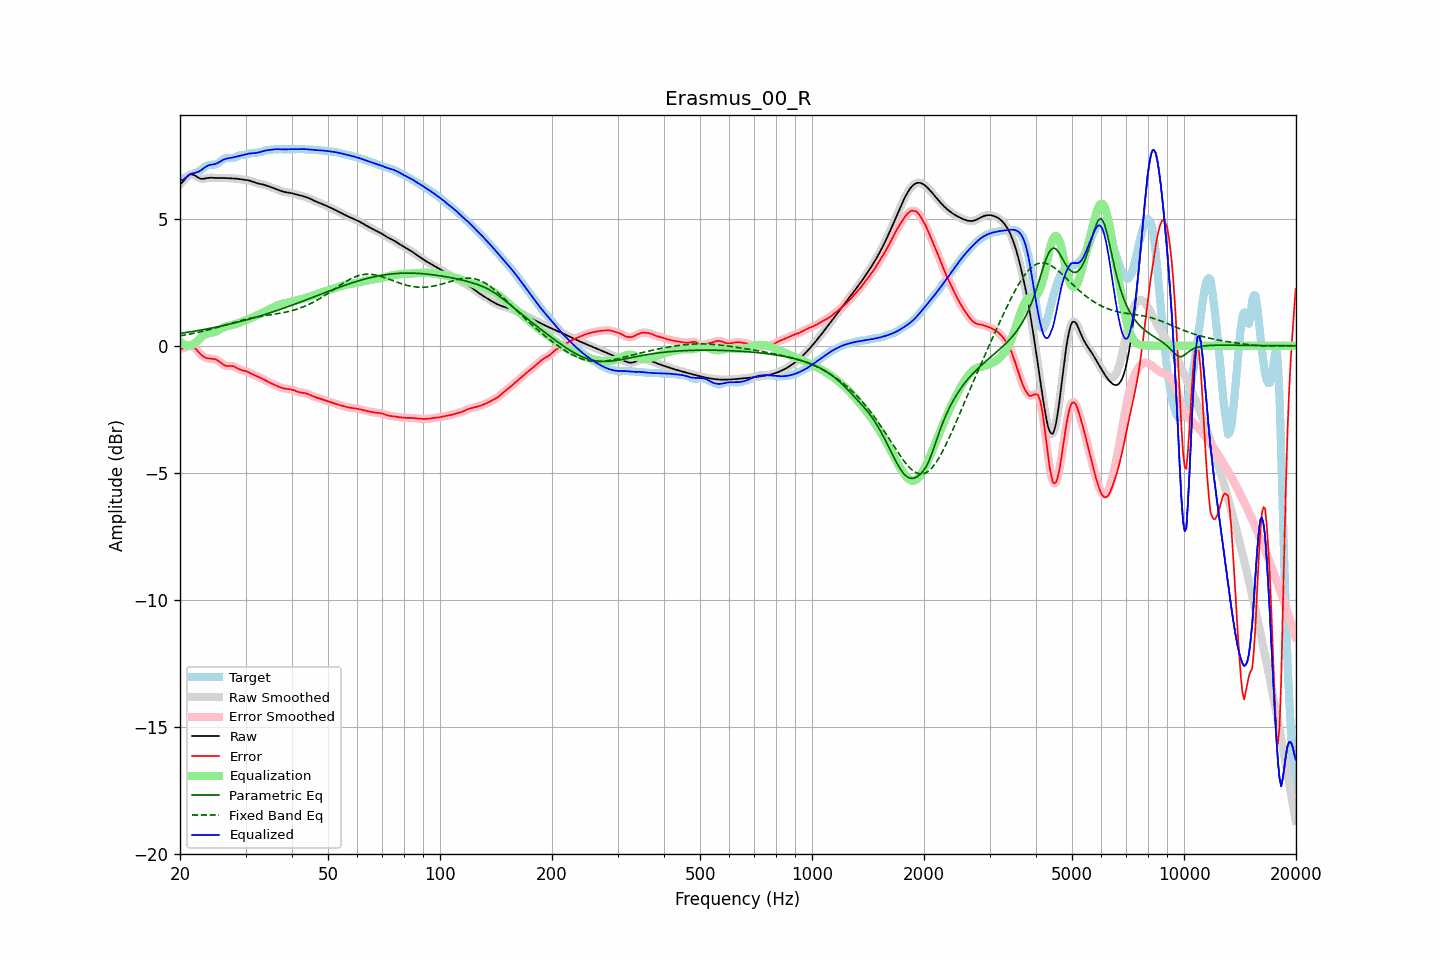

Data behind this chart, as committed beside it:
frequency, raw, error, smoothed, error_smoothed, equalization, parametric_eq, fixed_band_eq, equalized_raw, equalized_smoothed, target
20.00, 6.36, -0.12, 6.35, -0.13, 0.16, 0.49, 0.39, 6.52, 6.52, 6.49
20.20, 6.41, -0.12, 6.42, -0.11, 0.11, 0.50, 0.40, 6.52, 6.53, 6.53
20.40, 6.47, -0.10, 6.49, -0.09, 0.07, 0.51, 0.41, 6.54, 6.55, 6.58
20.61, 6.55, -0.07, 6.55, -0.07, 0.04, 0.51, 0.42, 6.59, 6.59, 6.62
20.81, 6.63, -0.03, 6.63, -0.03, 0.02, 0.52, 0.43, 6.65, 6.64, 6.66
21.02, 6.69, -0.00, 6.69, -0.00, 0.01, 0.53, 0.45, 6.70, 6.70, 6.69
21.23, 6.74, 0.01, 6.73, 0.01, 0.01, 0.54, 0.46, 6.75, 6.74, 6.72
21.44, 6.75, 0.00, 6.75, 0.00, 0.03, 0.55, 0.47, 6.78, 6.77, 6.75
21.66, 6.74, -0.03, 6.74, -0.03, 0.05, 0.56, 0.48, 6.79, 6.79, 6.77
21.87, 6.71, -0.07, 6.71, -0.08, 0.09, 0.58, 0.50, 6.81, 6.80, 6.79
22.09, 6.67, -0.14, 6.67, -0.14, 0.14, 0.59, 0.51, 6.82, 6.82, 6.81
22.31, 6.63, -0.21, 6.63, -0.21, 0.20, 0.60, 0.52, 6.84, 6.84, 6.84
22.54, 6.60, -0.28, 6.60, -0.28, 0.27, 0.61, 0.54, 6.87, 6.87, 6.88
22.76, 6.58, -0.34, 6.58, -0.34, 0.33, 0.62, 0.55, 6.90, 6.91, 6.92
22.99, 6.57, -0.40, 6.57, -0.40, 0.38, 0.63, 0.57, 6.95, 6.95, 6.97
23.22, 6.58, -0.44, 6.58, -0.44, 0.42, 0.64, 0.58, 7.00, 7.00, 7.02
23.45, 6.59, -0.47, 6.59, -0.47, 0.46, 0.65, 0.60, 7.05, 7.05, 7.06
23.69, 6.60, -0.49, 6.60, -0.49, 0.48, 0.67, 0.62, 7.08, 7.08, 7.09
23.92, 6.61, -0.50, 6.61, -0.50, 0.50, 0.68, 0.63, 7.11, 7.11, 7.11
24.16, 6.62, -0.51, 6.62, -0.51, 0.51, 0.69, 0.65, 7.12, 7.12, 7.12
24.40, 6.62, -0.51, 6.62, -0.51, 0.52, 0.70, 0.67, 7.13, 7.13, 7.13
24.65, 6.61, -0.52, 6.61, -0.52, 0.53, 0.72, 0.68, 7.14, 7.14, 7.13
24.89, 6.61, -0.53, 6.61, -0.54, 0.55, 0.73, 0.70, 7.16, 7.16, 7.14
25.14, 6.60, -0.56, 6.60, -0.56, 0.58, 0.74, 0.72, 7.19, 7.19, 7.17
25.39, 6.60, -0.60, 6.60, -0.60, 0.62, 0.75, 0.74, 7.22, 7.22, 7.20
25.65, 6.60, -0.65, 6.60, -0.65, 0.65, 0.77, 0.76, 7.25, 7.25, 7.25
25.91, 6.60, -0.70, 6.60, -0.70, 0.69, 0.78, 0.78, 7.29, 7.29, 7.30
26.16, 6.60, -0.74, 6.60, -0.74, 0.72, 0.80, 0.79, 7.32, 7.32, 7.35
26.43, 6.60, -0.78, 6.60, -0.77, 0.75, 0.81, 0.81, 7.35, 7.35, 7.38
26.69, 6.60, -0.79, 6.60, -0.79, 0.77, 0.82, 0.83, 7.37, 7.37, 7.39
26.96, 6.60, -0.80, 6.60, -0.79, 0.79, 0.84, 0.85, 7.38, 7.38, 7.39
27.23, 6.59, -0.79, 6.59, -0.79, 0.80, 0.85, 0.87, 7.39, 7.39, 7.39
27.50, 6.59, -0.79, 6.59, -0.80, 0.81, 0.87, 0.89, 7.40, 7.40, 7.38
27.77, 6.59, -0.81, 6.59, -0.81, 0.83, 0.88, 0.91, 7.42, 7.42, 7.39
28.05, 6.58, -0.83, 6.58, -0.83, 0.85, 0.90, 0.92, 7.43, 7.43, 7.41
28.33, 6.58, -0.86, 6.58, -0.86, 0.86, 0.92, 0.94, 7.44, 7.44, 7.44
28.62, 6.57, -0.90, 6.57, -0.89, 0.89, 0.93, 0.96, 7.46, 7.46, 7.47
28.90, 6.56, -0.93, 6.56, -0.93, 0.91, 0.95, 0.98, 7.47, 7.47, 7.49
29.19, 6.55, -0.95, 6.55, -0.95, 0.94, 0.96, 0.99, 7.49, 7.49, 7.51
29.48, 6.54, -0.97, 6.55, -0.97, 0.96, 0.98, 1.01, 7.51, 7.51, 7.51
29.78, 6.54, -0.98, 6.54, -0.98, 0.99, 1.00, 1.03, 7.52, 7.52, 7.52
30.08, 6.53, -1.00, 6.53, -1.00, 1.01, 1.01, 1.04, 7.54, 7.54, 7.53
30.38, 6.52, -1.02, 6.52, -1.02, 1.03, 1.03, 1.06, 7.55, 7.55, 7.54
30.68, 6.51, -1.05, 6.51, -1.05, 1.06, 1.05, 1.07, 7.57, 7.57, 7.56
30.99, 6.49, -1.09, 6.49, -1.09, 1.08, 1.07, 1.08, 7.57, 7.57, 7.58
31.30, 6.47, -1.12, 6.47, -1.12, 1.11, 1.09, 1.10, 7.58, 7.58, 7.59
31.61, 6.44, -1.15, 6.44, -1.15, 1.14, 1.10, 1.11, 7.58, 7.58, 7.59
31.93, 6.42, -1.18, 6.42, -1.18, 1.17, 1.12, 1.12, 7.59, 7.59, 7.59
32.24, 6.40, -1.20, 6.40, -1.20, 1.20, 1.14, 1.13, 7.60, 7.60, 7.60
32.57, 6.38, -1.23, 6.38, -1.23, 1.23, 1.16, 1.15, 7.61, 7.61, 7.61
32.89, 6.37, -1.26, 6.37, -1.26, 1.26, 1.18, 1.16, 7.63, 7.63, 7.63
33.22, 6.36, -1.29, 6.36, -1.29, 1.29, 1.20, 1.17, 7.65, 7.65, 7.65
33.55, 6.34, -1.32, 6.34, -1.32, 1.32, 1.22, 1.18, 7.67, 7.67, 7.67
33.89, 6.33, -1.36, 6.32, -1.36, 1.36, 1.24, 1.19, 7.68, 7.68, 7.68
34.23, 6.30, -1.39, 6.30, -1.39, 1.39, 1.26, 1.20, 7.69, 7.69, 7.70
34.57, 6.28, -1.42, 6.28, -1.42, 1.42, 1.28, 1.21, 7.70, 7.70, 7.71
34.92, 6.26, -1.46, 6.26, -1.46, 1.45, 1.30, 1.22, 7.71, 7.71, 7.71
35.27, 6.23, -1.49, 6.23, -1.49, 1.49, 1.32, 1.22, 7.72, 7.72, 7.72
35.62, 6.21, -1.52, 6.21, -1.52, 1.52, 1.34, 1.23, 7.73, 7.73, 7.73
35.97, 6.19, -1.54, 6.19, -1.54, 1.55, 1.36, 1.24, 7.74, 7.74, 7.73
... 635 more rows
